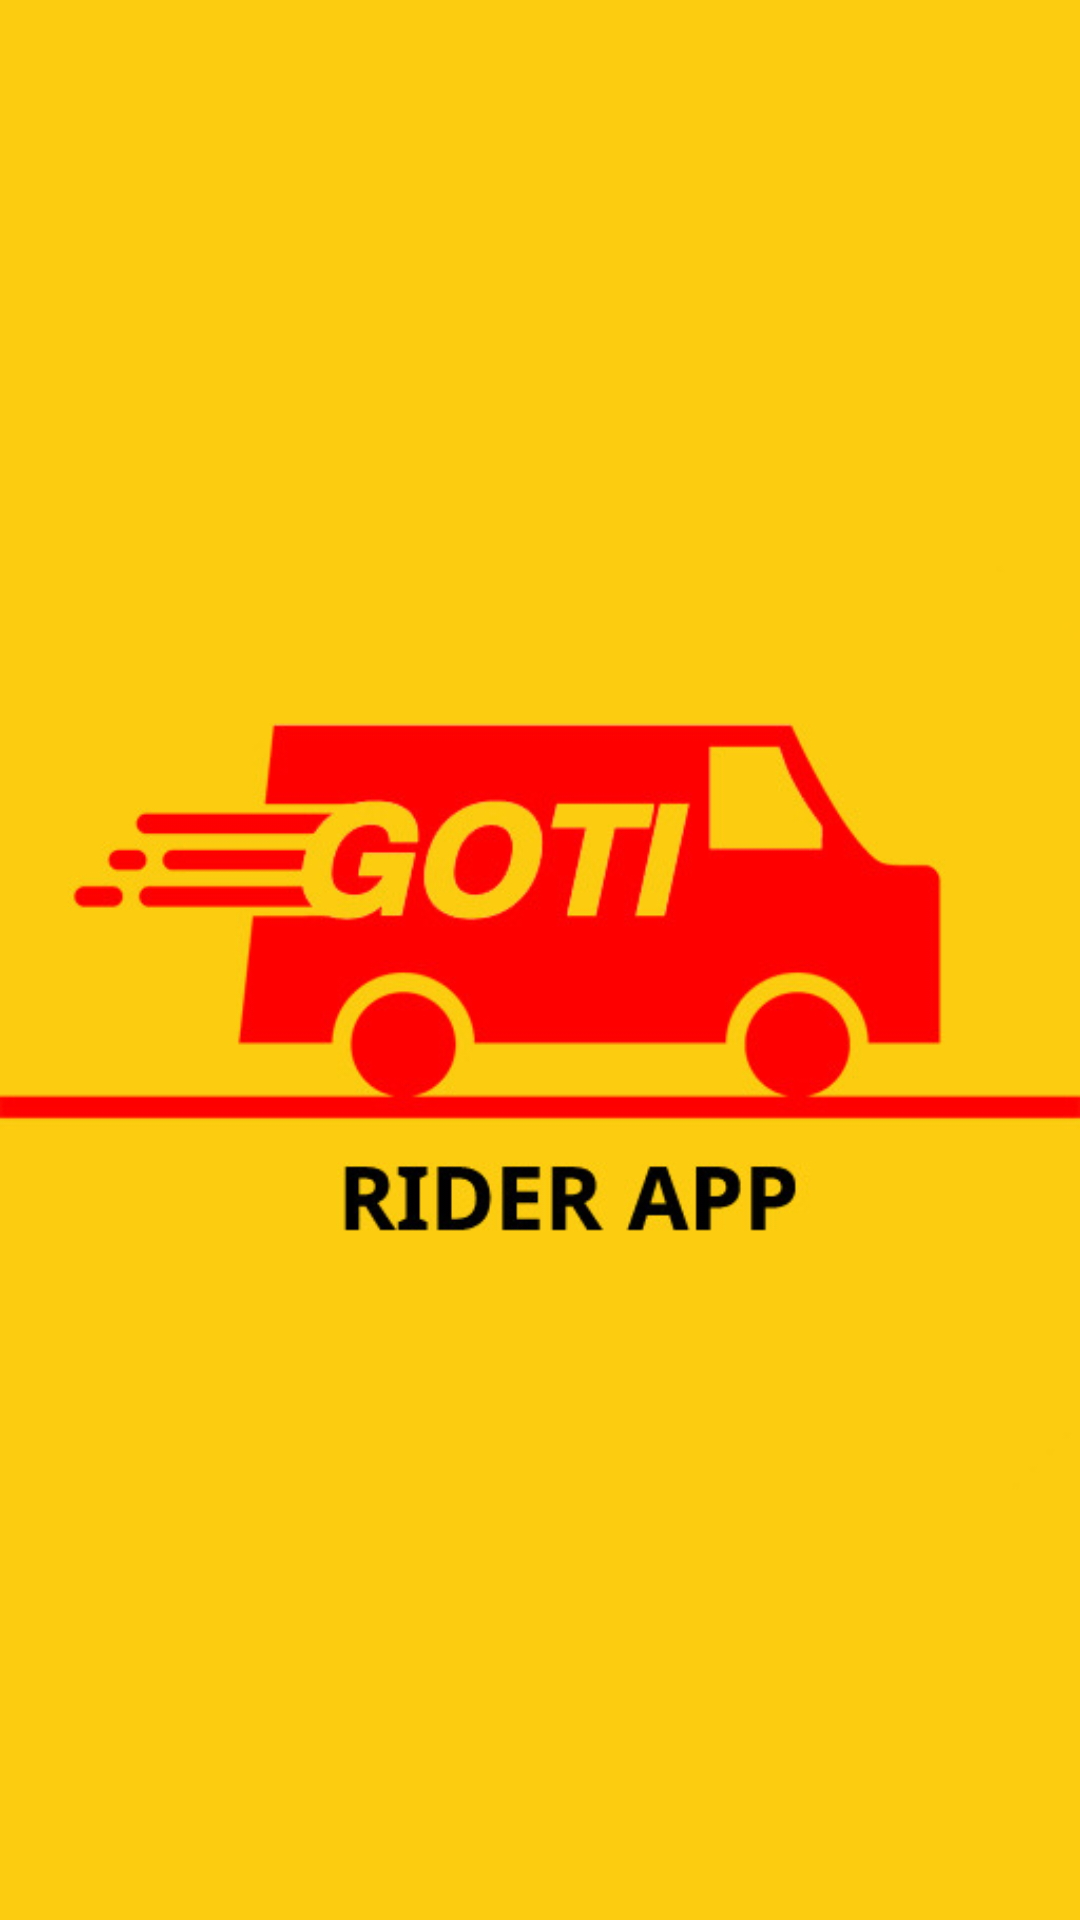

Write the Android layout XML for this screen, with the resource values it uses.
<!-- AndroidManifest.xml: application theme MyTheme -->
<!-- res/layout/activity_main.xml -->
<?xml version="1.0" encoding="utf-8"?>
<RelativeLayout xmlns:android="http://schemas.android.com/apk/res/android"
    xmlns:app="http://schemas.android.com/apk/res-auto"
    xmlns:tools="http://schemas.android.com/tools"
    android:layout_width="match_parent"
    android:layout_height="match_parent"
    android:background="#fccc10"
    tools:context=".MainActivity">

    <ImageView
        android:layout_width="wrap_content"
        android:layout_height="wrap_content"
        android:id="@+id/splash_image"
        android:layout_centerInParent="true"
        android:src="@drawable/rider_app"/>

</RelativeLayout>
<!-- resources referenced by this layout -->
<resources>
  <!-- drawable rider_app: jpeg bitmap (drawable, 41320 bytes) -->
  <style name="MyTheme" parent="Theme.MaterialComponents.DayNight.NoActionBar">
          
          <item name="colorPrimary">#fccc10</item>
          <item name="colorPrimaryVariant">#fccc10</item>
          <item name="colorOnPrimary">#fccc10</item>
          
          <item name="colorSecondary">#fccc10</item>
          <item name="colorSecondaryVariant">#fccc10</item>
          <item name="colorOnSecondary">#fccc10</item>
          
          <item name="android:statusBarColor" tools:targetApi="l">?attr/colorPrimaryVariant</item>
          
      </style>
</resources>
